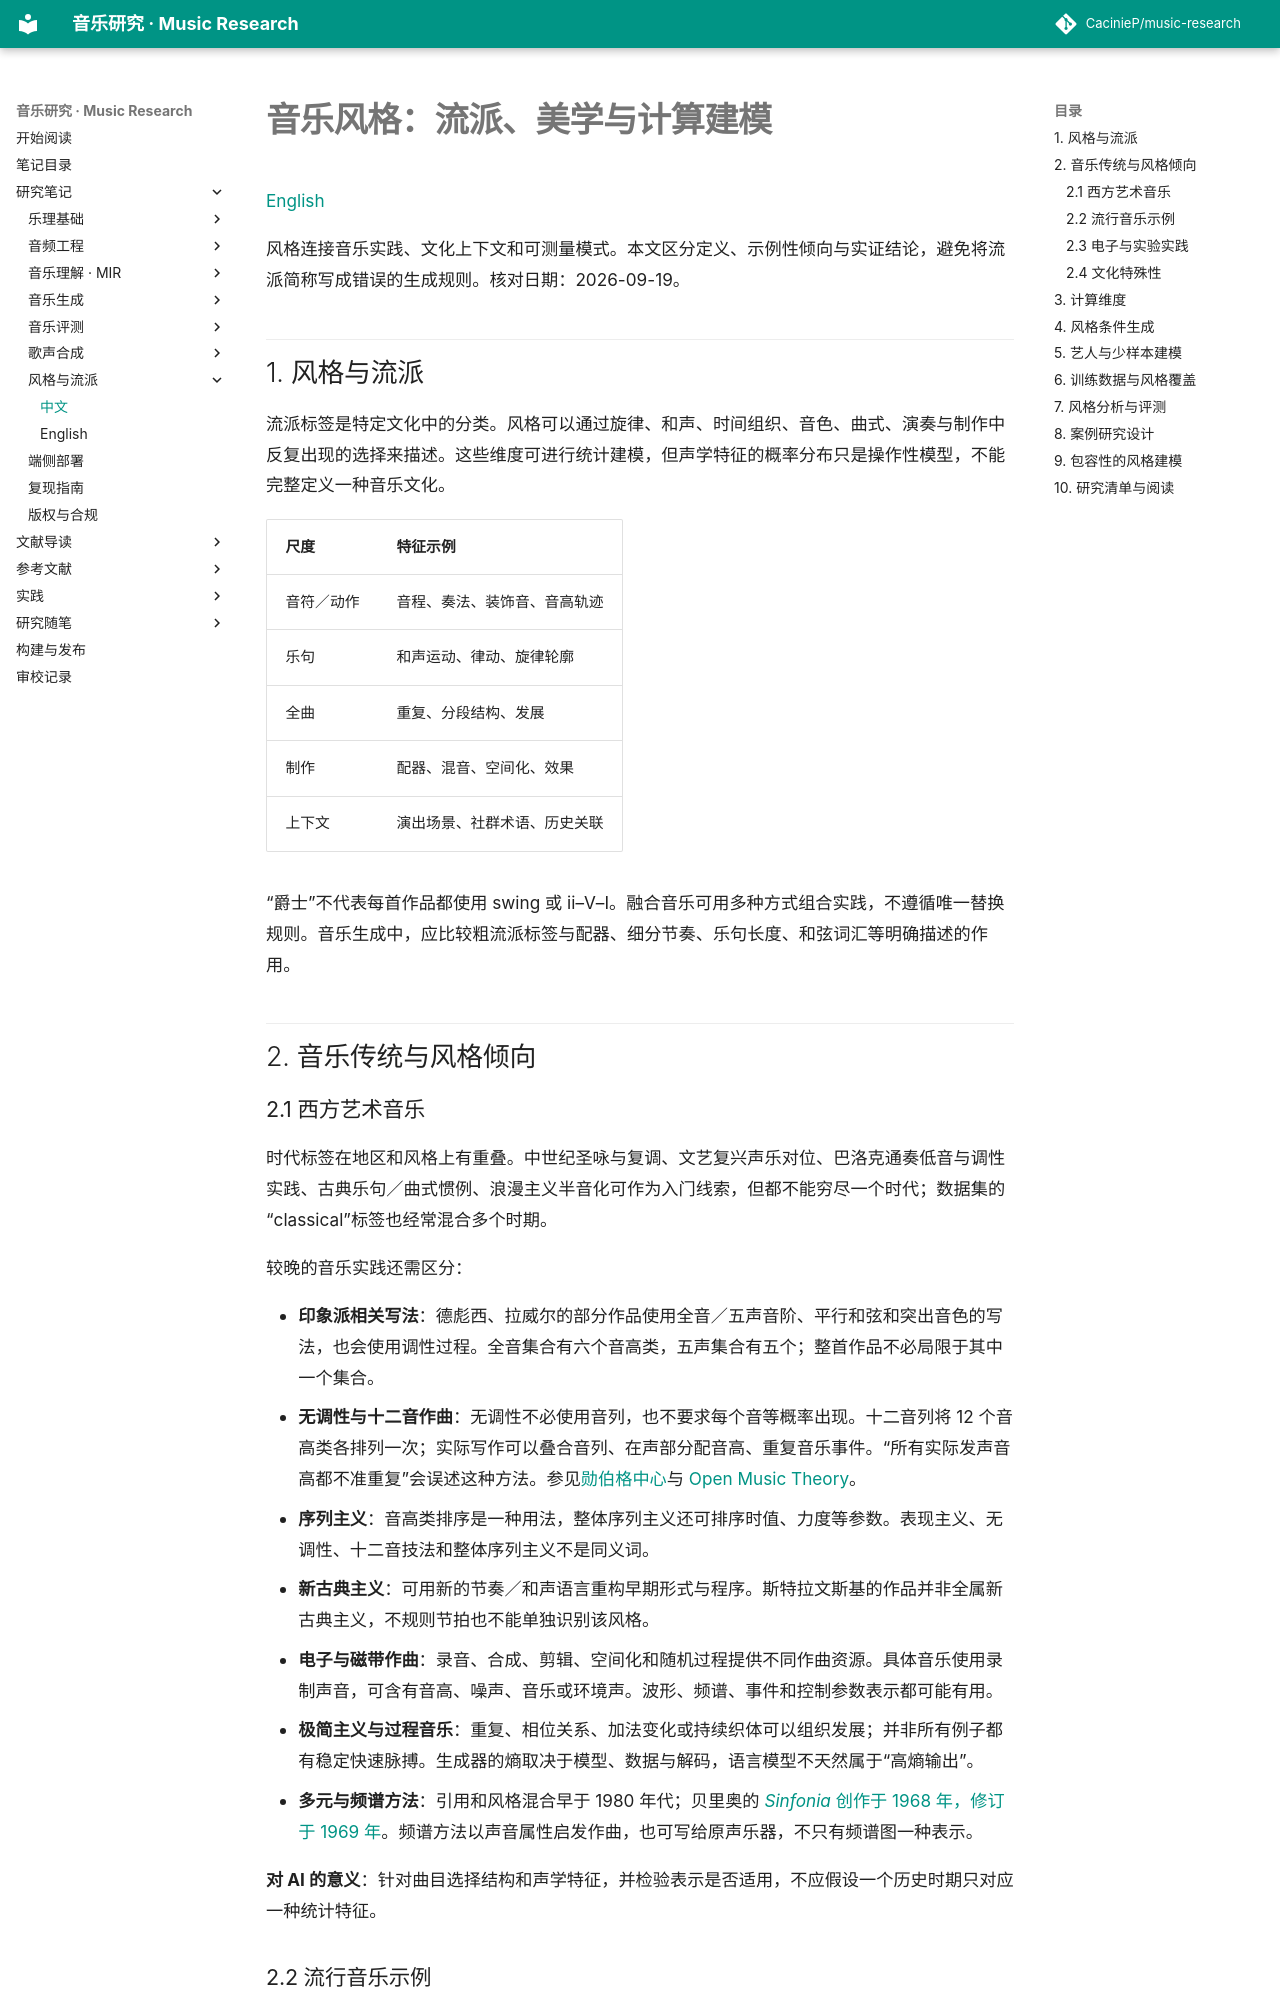

repository: CacinieP/music-research · page: docs/notes/music-styles-zh/index.html · generator: mkdocs

# 音乐风格：流派、美学与计算建模

[English](music-styles.md)

风格连接音乐实践、文化上下文和可测量模式。本文区分定义、示例性倾向与实证结论，避免将流派简称写成错误的生成规则。核对日期：2026-09-19。

## 1. 风格与流派

流派标签是特定文化中的分类。风格可以通过旋律、和声、时间组织、音色、曲式、演奏与制作中反复出现的选择来描述。这些维度可进行统计建模，但声学特征的概率分布只是操作性模型，不能完整定义一种音乐文化。

| 尺度 | 特征示例 |
|---|---|
| 音符／动作 | 音程、奏法、装饰音、音高轨迹 |
| 乐句 | 和声运动、律动、旋律轮廓 |
| 全曲 | 重复、分段结构、发展 |
| 制作 | 配器、混音、空间化、效果 |
| 上下文 | 演出场景、社群术语、历史关联 |

“爵士”不代表每首作品都使用 swing 或 ii–V–I。融合音乐可用多种方式组合实践，不遵循唯一替换规则。音乐生成中，应比较粗流派标签与配器、细分节奏、乐句长度、和弦词汇等明确描述的作用。

## 2. 音乐传统与风格倾向

### 2.1 西方艺术音乐

时代标签在地区和风格上有重叠。中世纪圣咏与复调、文艺复兴声乐对位、巴洛克通奏低音与调性实践、古典乐句／曲式惯例、浪漫主义半音化可作为入门线索，但都不能穷尽一个时代；数据集的“classical”标签也经常混合多个时期。

较晚的音乐实践还需区分：

- **印象派相关写法**：德彪西、拉威尔的部分作品使用全音／五声音阶、平行和弦和突出音色的写法，也会使用调性过程。全音集合有六个音高类，五声集合有五个；整首作品不必局限于其中一个集合。
- **无调性与十二音作曲**：无调性不必使用音列，也不要求每个音等概率出现。十二音列将 12 个音高类各排列一次；实际写作可以叠合音列、在声部分配音高、重复音乐事件。“所有实际发声音高都不准重复”会误述这种方法。参见[勋伯格中心](https://schoenberg.at/en/exhibitions/online-exhibitions/composition-with-12tones-online)与 [Open Music Theory](https://openmusictheory.github.io/twelveTone.html)。
- **序列主义**：音高类排序是一种用法，整体序列主义还可排序时值、力度等参数。表现主义、无调性、十二音技法和整体序列主义不是同义词。
- **新古典主义**：可用新的节奏／和声语言重构早期形式与程序。斯特拉文斯基的作品并非全属新古典主义，不规则节拍也不能单独识别该风格。
- **电子与磁带作曲**：录音、合成、剪辑、空间化和随机过程提供不同作曲资源。具体音乐使用录制声音，可含有音高、噪声、音乐或环境声。波形、频谱、事件和控制参数表示都可能有用。
- **极简主义与过程音乐**：重复、相位关系、加法变化或持续织体可以组织发展；并非所有例子都有稳定快速脉搏。生成器的熵取决于模型、数据与解码，语言模型不天然属于“高熵输出”。
- **多元与频谱方法**：引用和风格混合早于 1980 年代；贝里奥的 [*Sinfonia* 创作于 1968 年，修订于 1969 年](https://www.lucianoberio.org/en/work/sinfonia/)。频谱方法以声音属性启发作曲，也可写给原声乐器，不只有频谱图一种表示。

**对 AI 的意义**：针对曲目选择结构和声学特征，并检验表示是否适用，不应假设一个历史时期只对应一种统计特征。
